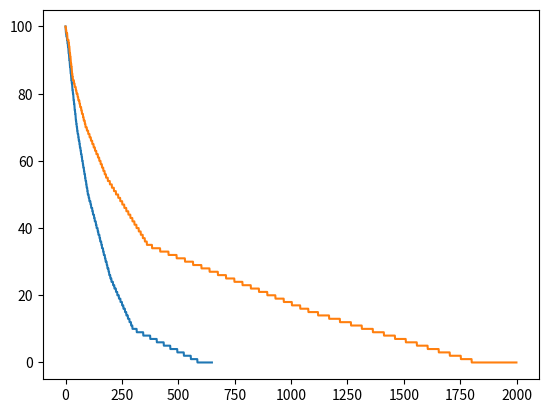

Here is the Python script that generated this plot:


def calculatePointsEps(diff):
    if (diff == 0):
        return 100
    elif (diff <= 10):
        return round(99 - (diff * 4) / 10)
    elif (diff <= 25):
        return round(95 - ((diff - 10) * 10) / (25 - 10))
    elif (diff <= 50):
        return round(85 - ((diff - 25) * 15) / (50 - 25))
    elif (diff <= 100):
        return round(70 - ((diff - 50) * 20) / (100 - 50))
    elif (diff <= 200):
        return round(50 - ((diff - 100) * 25) / (200 - 100))
    elif(diff <= 300):
        return round(25 - ((diff - 200) * 15) / (300 - 200))
    else:
        return max(round(10 - ((diff - 300) * 10) / (600 - 300)), 0)

def calculatePointsDate(diff):
    if (diff <= 1):
        return 100
    elif (diff <= 3):
        return 99
    elif (diff <= 7):
        return 98
    elif (diff <= 15):
        return round(97 - ((diff - 7) * 2) / (15 - 7))
    elif (diff <= 31):
        return round(95 - ((diff - 15) * 10) / (31 - 15))
    elif (diff <= 91):
        return round(85 - ((diff - 31) * 15) / (91 - 31))
    elif (diff <= 183):
        return round(70 - ((diff - 91) * 15) / (183 - 91))
    elif (diff <= 365):
        return round(55 - ((diff - 183) * 20) / (365 - 183))
    elif (diff <= 365 * 3):
        return round(35 - ((diff - 365) * 20) / (365 * 3 - 365))
    else:
        return max(round(15 - ((diff - 365 * 3) * 15) / (365 * 5 - 365 * 3)), 0)
    


from matplotlib import pyplot as plt
entries = []
points = []
for i in range(0, 650):
    entries.append(i)
    points.append(calculatePointsEps(i))
plt.plot(entries, points)

plt.savefig('ep.png')

entries = []
points = []
for i in range(0, 2000):
    entries.append(i)
    points.append(calculatePointsDate(i))
plt.plot(entries, points)

plt.savefig('date.png')